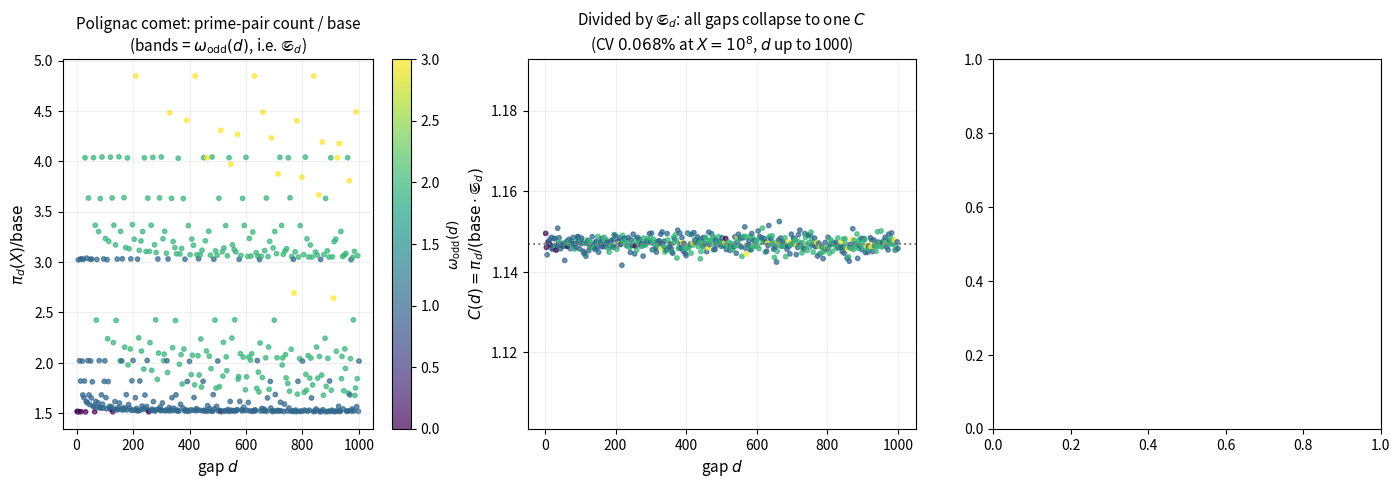

Reproduce this figure in Python. (Note: this script raises an exception after producing the figure.)
#!/usr/bin/env python3
# -*- coding: utf-8 -*-
"""
Build the 3-panel Polignac figure. Panels 1-2 rebuild a small-X comet scatter
standalone (raw pi_d/base coloured by omega_odd(d), and collapsed C(d)); panel 3
reads the cross-d quartile constancy from ../data/polignac_quartile.csv.
Self-contained: scatter rebuilt at X_FIG; statistics in the paper are at X=1e8.
"""
import numpy as np, math, csv
from sympy import factorint
import matplotlib; matplotlib.use('Agg')
import matplotlib.pyplot as plt
X_FIG=20_000_000; DMAX=1000
def sieve_upto(n):
    s=np.ones(n+1,bool); s[:2]=False
    for i in range(2,int(math.isqrt(n))+1):
        if s[i]: s[i*i::i]=False
    return s
sieve=sieve_upto(X_FIG+DMAX+2)
Pi2=1.0
for p in np.nonzero(sieve[:10**6+1])[0]:
    if p>2: Pi2*=(1-1/(p-1)**2)
def Sfac(d):
    s=2*Pi2
    for p in factorint(int(d)):
        if p>2: s*=(p-1)/(p-2)
    return s
pm=sieve[:X_FIG+1]; base=X_FIG/math.log(X_FIG)**2
ds=[];raw=[];coll=[];om=[]
for d in range(2,DMAX+1,2):
    nh=X_FIG-d; cnt=int(np.count_nonzero(pm[2:nh+1]&sieve[2+d:nh+1+d]))
    S=Sfac(d); ds.append(d); raw.append(cnt/base); coll.append(cnt/(base*S))
    om.append(sum(1 for p in factorint(int(d)) if p>2))
ds=np.array(ds);raw=np.array(raw);coll=np.array(coll);om=np.array(om)
fig,axes=plt.subplots(1,3,figsize=(17,4.8))
sc=axes[0].scatter(ds,raw,c=om,cmap='viridis',s=10,alpha=.7)
axes[0].set_xlabel('gap $d$',fontsize=11); axes[0].set_ylabel(r'$\pi_d(X)/\mathrm{base}$',fontsize=11)
axes[0].set_title('Polignac comet: prime-pair count / base\n(bands = $\\omega_{\\mathrm{odd}}(d)$, i.e. $\\mathfrak{S}_d$)',fontsize=11)
plt.colorbar(sc,ax=axes[0],label=r'$\omega_{\mathrm{odd}}(d)$'); axes[0].grid(alpha=.2)
axes[1].scatter(ds,coll,c=om,cmap='viridis',s=10,alpha=.7)
axes[1].axhline(np.median(coll),color='gray',ls=':',lw=1.4)
axes[1].set_xlabel('gap $d$',fontsize=11); axes[1].set_ylabel(r'$C(d)=\pi_d/(\mathrm{base}\cdot\mathfrak{S}_d)$',fontsize=11)
axes[1].set_title('Divided by $\\mathfrak{S}_d$: all gaps collapse to one $C$\n(CV $0.068\\%$ at $X{=}10^8$, $d$ up to 1000)',fontsize=11)
axes[1].set_ylim(np.median(coll)*0.96,np.median(coll)*1.04); axes[1].grid(alpha=.2)
qd=list(csv.DictReader(open('../data/polignac_quartile.csv')))
mids=[(int(r['d_lo'])+int(r['d_hi']))/2 for r in qd]; cq=[float(r['meanC']) for r in qd]
axes[2].plot(mids,cq,'o-',color='#c0392b',lw=2,ms=10)
axes[2].axhline(np.mean(cq),color='gray',ls=':',lw=1.2,label=f'mean {np.mean(cq):.5f}')
axes[2].set_ylim(1.1305,1.1320)
axes[2].set_xlabel('gap $d$ (quartile midpoint)',fontsize=11); axes[2].set_ylabel(r'mean $C(d)$',fontsize=11)
axes[2].set_title('Cross-$d$ constancy: no trend\n($X{=}10^8$, quartiles differ $<0.015\\%$)',fontsize=11)
axes[2].legend(fontsize=9); axes[2].grid(alpha=.25)
plt.suptitle('Polignac comet vs the Hardy--Littlewood singular series $\\mathfrak{S}_d=2\\Pi_2\\prod_{p\\mid d,p>2}(p-1)/(p-2)$: every gap collapses to one constant',fontsize=12,y=1.02)
plt.tight_layout()
plt.savefig('fig_paper14_polignac.pdf',bbox_inches='tight')
plt.savefig('fig_paper14_polignac.png',dpi=160,bbox_inches='tight')
print("figure saved")
